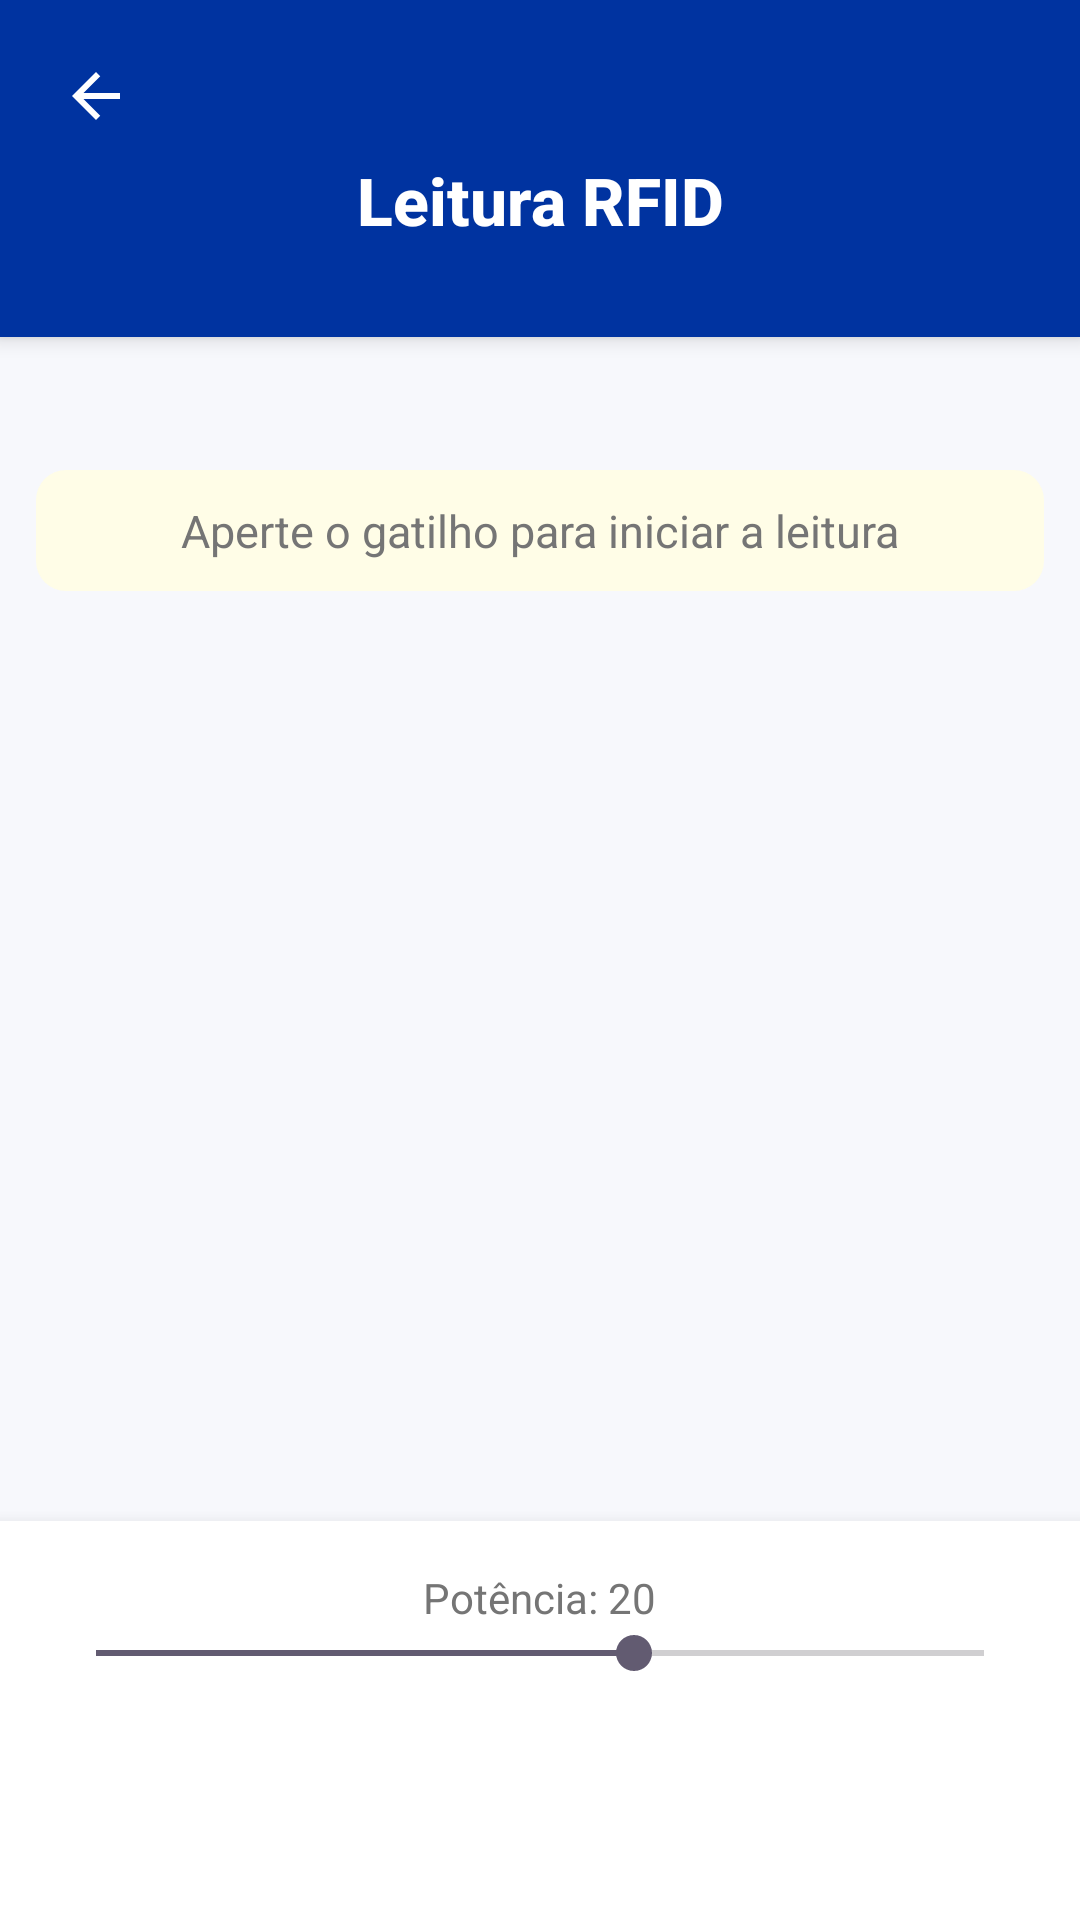

Produce the Android XML layout that renders to this screen, including the resource entries it uses.
<!-- AndroidManifest.xml: application theme Theme.RFIDApp -->
<!-- res/layout/activity_leitura_rfid.xml -->
<?xml version="1.0" encoding="utf-8"?>
<androidx.constraintlayout.widget.ConstraintLayout xmlns:android="http://schemas.android.com/apk/res/android"
    xmlns:app="http://schemas.android.com/apk/res-auto"
    xmlns:tools="http://schemas.android.com/tools"
    android:layout_width="match_parent"
    android:layout_height="match_parent"
    android:background="@color/background_light"
    tools:context=".LeituraActivity">

    <LinearLayout
        android:id="@+id/header"
        android:layout_width="0dp"
        android:layout_height="wrap_content"
        android:background="@color/novo_atacarejo_blue"
        android:orientation="vertical"
        android:padding="12dp"
        app:layout_constraintEnd_toEndOf="parent"
        app:layout_constraintStart_toStartOf="parent"
        app:layout_constraintTop_toTopOf="parent"
        android:elevation="4dp">

        <ImageButton
            android:id="@+id/btnBack"
            android:layout_width="40dp"
            android:layout_height="40dp"
            android:layout_gravity="start"
            android:background="?attr/selectableItemBackgroundBorderless"
            android:padding="8dp"
            android:src="@drawable/ic_arrow_back" />

        <TextView
            style="@style/TituloTela"
            android:layout_width="match_parent"
            android:text="Leitura RFID"
            android:textColor="@color/white"
            android:textSize="22sp" />

        <LinearLayout
            android:layout_width="match_parent"
            android:layout_height="wrap_content"
            android:orientation="horizontal"
            android:gravity="center">

            <TextView
                android:id="@+id/tvLojaSelecionada"
                android:layout_width="wrap_content"
                android:layout_height="wrap_content"
                android:textColor="@color/white"
                android:textSize="14sp"
                android:layout_marginEnd="16dp"
                tools:text="Loja: 01 - Matriz" />

            <TextView
                android:id="@+id/tvSetorSelecionado"
                android:layout_width="wrap_content"
                android:layout_height="wrap_content"
                android:textColor="@color/white"
                android:textSize="14sp"
                tools:text="Setor: 101 - Eletrônicos" />
        </LinearLayout>

    </LinearLayout>

    <LinearLayout
        android:id="@+id/status_panel"
        android:layout_width="0dp"
        android:layout_height="wrap_content"
        android:orientation="vertical"
        android:padding="12dp"
        app:layout_constraintTop_toBottomOf="@id/header"
        app:layout_constraintStart_toStartOf="parent"
        app:layout_constraintEnd_toEndOf="parent">

        <TextView
            android:id="@+id/tvContadorItens"
            android:layout_width="match_parent"
            android:layout_height="wrap_content"
            android:fontFamily="sans-serif-medium"
            android:gravity="center"
            android:textColor="@color/novo_atacarejo_blue"
            android:textSize="18sp"
            android:textStyle="bold"
            tools:text="Itens Lidos: 15 / 42" />

        <TextView
            android:id="@+id/tvMsgLeitura"
            android:layout_width="match_parent"
            android:layout_height="wrap_content"
            android:layout_marginTop="8dp"
            android:background="@drawable/bg_msg_leitura"
            android:gravity="center"
            android:padding="10dp"
            android:text="Aperte o gatilho para iniciar a leitura"
            android:textColor="@color/text_secondary"
            android:textSize="15sp" />
    </LinearLayout>

    <androidx.recyclerview.widget.RecyclerView
        android:id="@+id/listaItensLidos"
        android:layout_width="0dp"
        android:layout_height="0dp"
        android:clipToPadding="false"
        android:paddingTop="8dp"
        android:paddingBottom="8dp"
        app:layout_constraintTop_toBottomOf="@id/status_panel"
        app:layout_constraintBottom_toTopOf="@id/controls_panel"
        app:layout_constraintStart_toStartOf="parent"
        app:layout_constraintEnd_toEndOf="parent"/>

    <LinearLayout
        android:id="@+id/controls_panel"
        android:layout_width="0dp"
        android:layout_height="wrap_content"
        android:orientation="vertical"
        android:padding="16dp"
        android:background="@color/white"
        android:elevation="8dp"
        app:layout_constraintBottom_toBottomOf="parent"
        app:layout_constraintStart_toStartOf="parent"
        app:layout_constraintEnd_toEndOf="parent">

        <TextView
            android:id="@+id/tvPotencia"
            android:layout_width="wrap_content"
            android:layout_height="wrap_content"
            android:text="Potência: 20"
            android:textColor="@color/text_secondary"
            android:textSize="14sp"
            android:layout_gravity="center_horizontal"/>

        <SeekBar
            android:id="@+id/sbPotencia"
            android:layout_width="match_parent"
            android:layout_height="wrap_content"
            android:max="33"
            android:progress="20" />

        <Button
            android:id="@+id/btnFinalizar"
            style="@style/BotaoPrimario"
            android:layout_marginTop="12dp"
            android:text="Finalizar e Exportar" />

    </LinearLayout>

</androidx.constraintlayout.widget.ConstraintLayout>
<!-- resources referenced by this layout -->
<resources>
  <color name="background_light">#F7F8FC</color>
  <color name="novo_atacarejo_blue">#0033A0</color>
  <color name="text_secondary">#757575</color>
  <color name="white">#FFFFFFFF</color>
  <!-- drawable bg_msg_leitura (drawable) -->
  <shape xmlns:android="http://schemas.android.com/apk/res/android">
      <solid android:color="#FFFDE7"/>
      <corners android:radius="10dp"/>
  </shape>
  <!-- drawable ic_arrow_back (drawable) -->
  <vector xmlns:android="http://schemas.android.com/apk/res/android"
      android:width="24dp"
      android:height="24dp"
      android:viewportWidth="24"
      android:viewportHeight="24"
      android:tint="@color/white">
      <path
          android:fillColor="@android:color/white"
          android:pathData="M20,11H7.83l5.59,-5.59L12,4l-8,8 8,8 1.41,-1.41L7.83,13H20v-2z"/>
  </vector>
  <style name="BotaoPrimario" parent="BotaoBase">
          <item name="android:backgroundTint">@color/novo_atacarejo_blue</item>
      </style>
  <style name="TituloTela">
          <item name="android:layout_width">wrap_content</item>
          <item name="android:layout_height">wrap_content</item>
          <item name="android:textColor">@color/novo_atacarejo_blue</item>
          <item name="android:textSize">24sp</item>
          <item name="android:textStyle">bold</item>
          <item name="android:fontFamily">sans-serif-medium</item>
          <item name="android:gravity">center</item>
      </style>
  <style name="Theme.RFIDApp" parent="Base.Theme.RFIDApp" />
  <style name="BotaoBase" parent="Widget.Material3.Button">
          <item name="android:layout_width">match_parent</item>
          <item name="android:layout_height">52dp</item>
          <item name="android:textColor">@color/white</item>
          <item name="android:textSize">16sp</item>
          <item name="android:textStyle">bold</item>
          <item name="android:textAllCaps">true</item>
          <item name="android:fontFamily">sans-serif-medium</item>
          <item name="cornerRadius">12dp</item>
          <item name="android:elevation">4dp</item>
      </style>
  <style name="Base.Theme.RFIDApp" parent="Theme.Material3.DayNight.NoActionBar">
          
          
      </style>
</resources>
